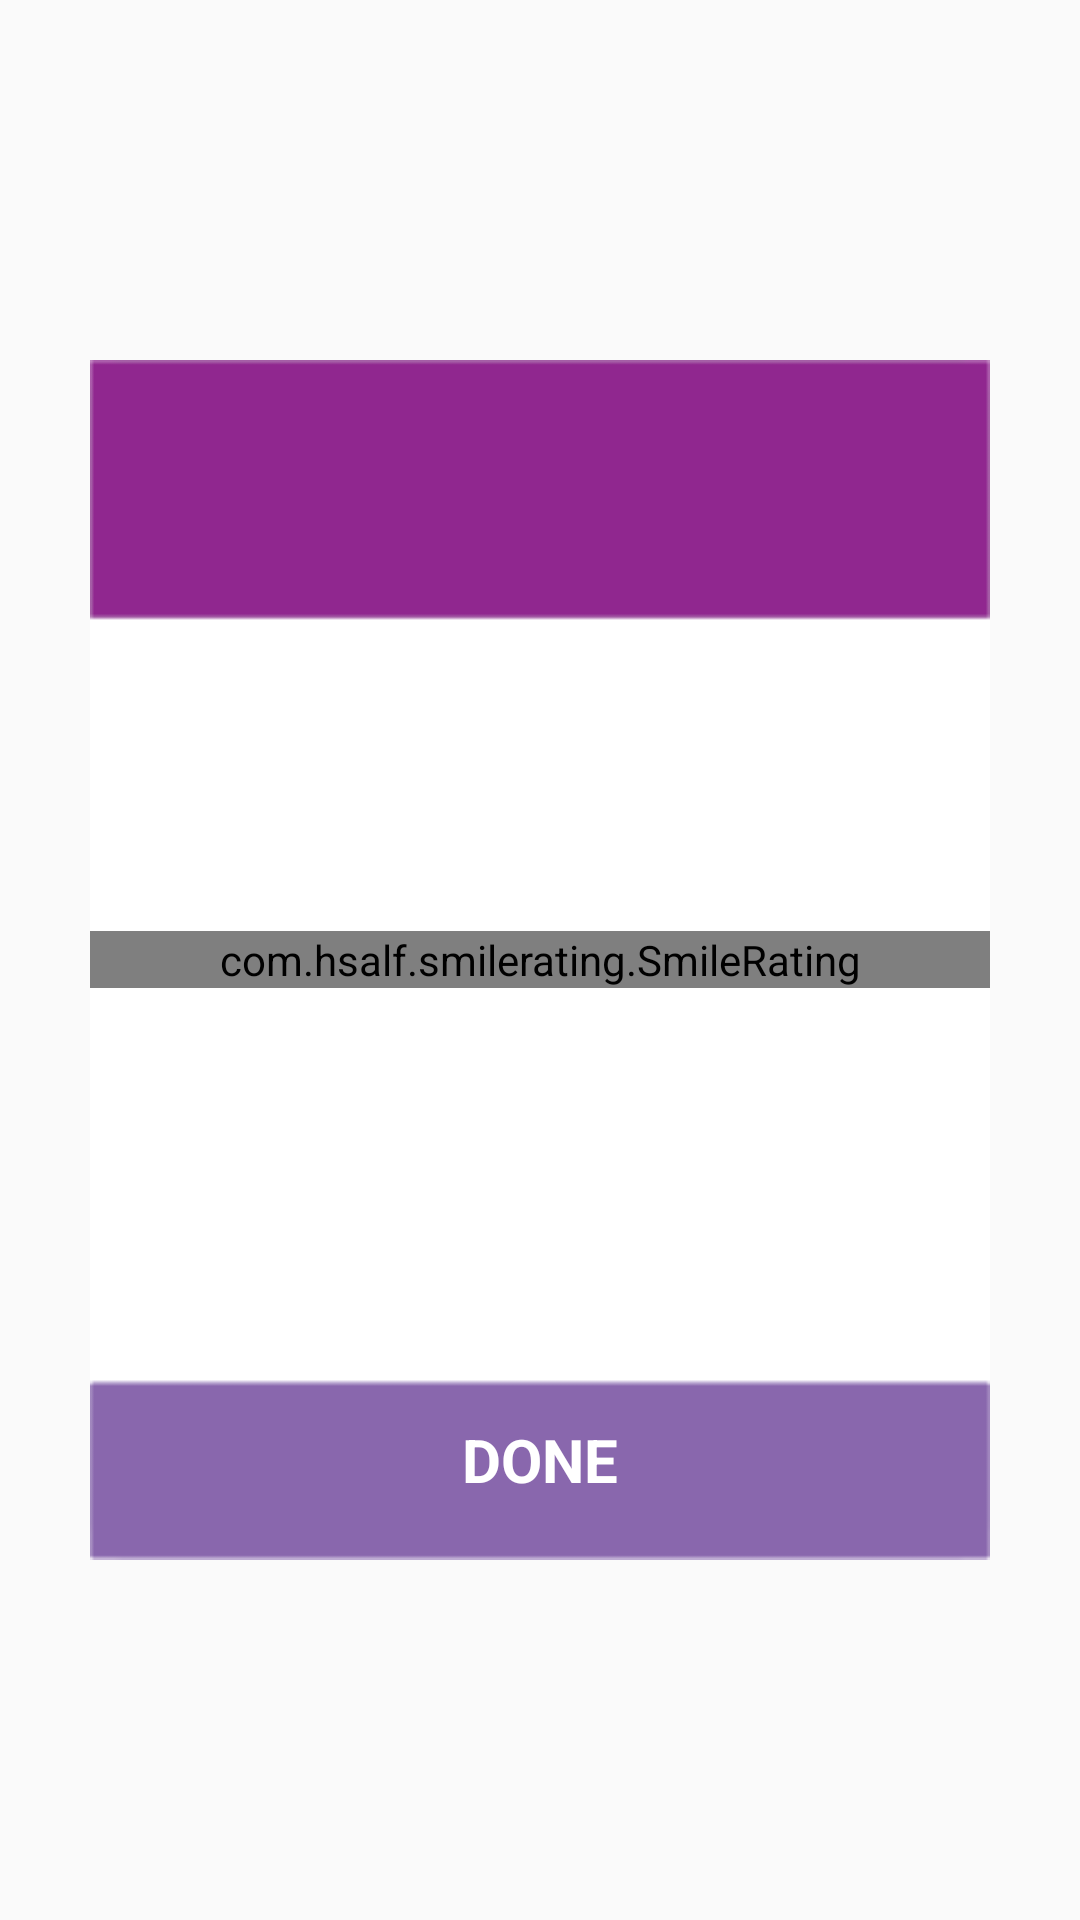

Write the Android layout XML for this screen, with the resource values it uses.
<!-- AndroidManifest.xml: application theme AppTheme -->
<!-- res/layout/layout_dialog.xml -->
<?xml version="1.0" encoding="utf-8"?>
<RelativeLayout xmlns:android="http://schemas.android.com/apk/res/android"
    android:layout_width="match_parent" android:layout_height="match_parent">

    <RelativeLayout
        android:layout_width="300dp"
        android:layout_height="400dp"
        android:layout_centerHorizontal="true"
        android:layout_centerVertical="true"
        android:background="@drawable/dialog_bg">

        <com.hsalf.smilerating.SmileRating
            android:id="@+id/smile_rating"
            android:layout_width="match_parent"
            android:layout_height="wrap_content"
            android:layout_centerVertical="true" />

        
        <TextView
            android:id="@+id/btn_done"
            android:layout_width="wrap_content"
            android:layout_height="wrap_content"
            android:text="DONE"
            android:textColor="@android:color/white"
            android:textStyle="bold"
            android:layout_centerHorizontal="true"
            android:layout_alignParentBottom="true"
            android:layout_marginBottom="20dp"
            android:textSize="20dp" />

    </RelativeLayout>



    </RelativeLayout>
<!-- resources referenced by this layout -->
<resources>
  <!-- drawable dialog_bg: png bitmap (drawable, 1371 bytes) -->
  <style name="AppTheme" parent="Theme.AppCompat.Light.DarkActionBar">
          
          <item name="colorPrimary">@color/colorPrimary</item>
          <item name="colorPrimaryDark">@color/colorPrimaryDark</item>
          <item name="colorAccent">@color/colorAccent</item>
      </style>
  <!-- not gathered from this repository: default colours our renderer supplied (Android Studio template values) -->
  <color name="colorPrimary">#FF6200EE</color>
  <color name="colorPrimaryDark">#FF3700B3</color>
  <color name="colorAccent">#FF03DAC5</color>
</resources>
